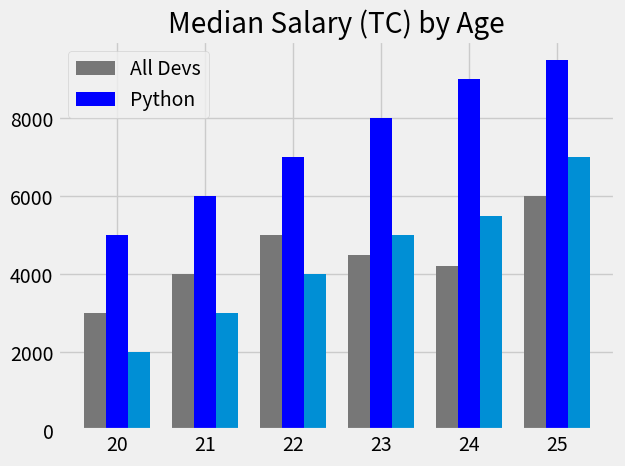

Write the Python code that produced this figure.
#PART2-BAR CHARTS AND ANALYZING DATA FROM CSVs-2. VİDEO 
#bar charts= çubuk grafikler
import csv 
import numpy as np
from  matplotlib import pyplot as plt

plt.style.use("fivethirtyeight")
ages_x= [20,21,22,23,24,25]
x_indexes = np.arange(len(ages_x))
#width ile yanyana çubuk grafikler oluşturulabilir
width =0.25
dev_y= [3000,4000,5000,4500,4200,6000]
py_dev_y =[5000,6000,7000,8000,9000,9500]
plt.bar(x_indexes - width,dev_y,width=width,  color= "#777777", label="All Devs") #plt.plot yerine bar yazarak çubuk grafik oluşturulur
js_dev_y=[2000,3000,4000,5000,5500,7000]
plt.bar(x_indexes + width, js_dev_y, width=width)
#plot ve bar tipi eğriler aynı pencere ve grfaik üzerinde yer alabilir.
plt.bar(x_indexes,py_dev_y, width=width, color='b',label="Python")
plt.legend()
#plt.xticks ile ages_x i indeksler yerine yazdırdık
plt.xticks(ticks=x_indexes, labels=ages_x)
plt.title("Median Salary (TC) by Age")
plt.show()  